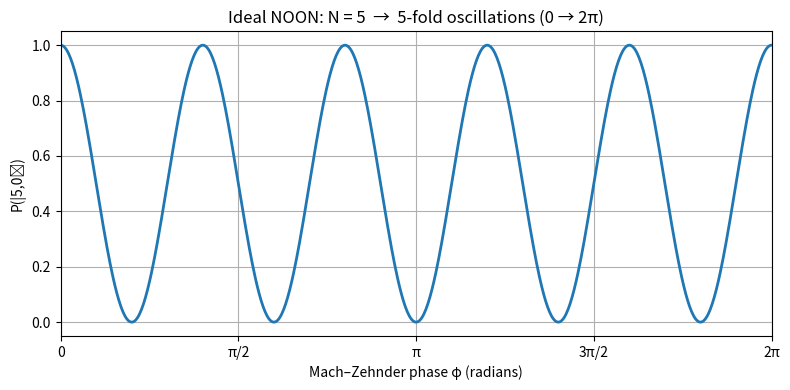

Python code for this plot:
# figD_noon_fringe_fixed.py
"""
Plot exact N-fold interference fringe for an ideal NOON state of chosen N.
"""
import numpy as np
import matplotlib.pyplot as plt

# choose N for the fringe 
N = 5
nphi = 721
phi_vals = np.linspace(0, 2*np.pi, nphi)

# For an ideal NOON state probability after recombining at a symmetric BS:
P_vals = np.cos(0.5 * N * phi_vals)**2

plt.figure(figsize=(8,4))
plt.plot(phi_vals, P_vals, lw=2)
plt.xlabel("Mach–Zehnder phase φ (radians)")
plt.ylabel(f"P(|{N},0⟩)")
plt.title(f"Ideal NOON: N = {N}  →  {N}-fold oscillations (0 → 2π)")
plt.xlim(0, 2*np.pi)
plt.xticks([0, np.pi/2, np.pi, 3*np.pi/2, 2*np.pi],
           ['0', 'π/2', 'π', '3π/2', '2π'])
plt.grid(True)
plt.tight_layout()
plt.show()
